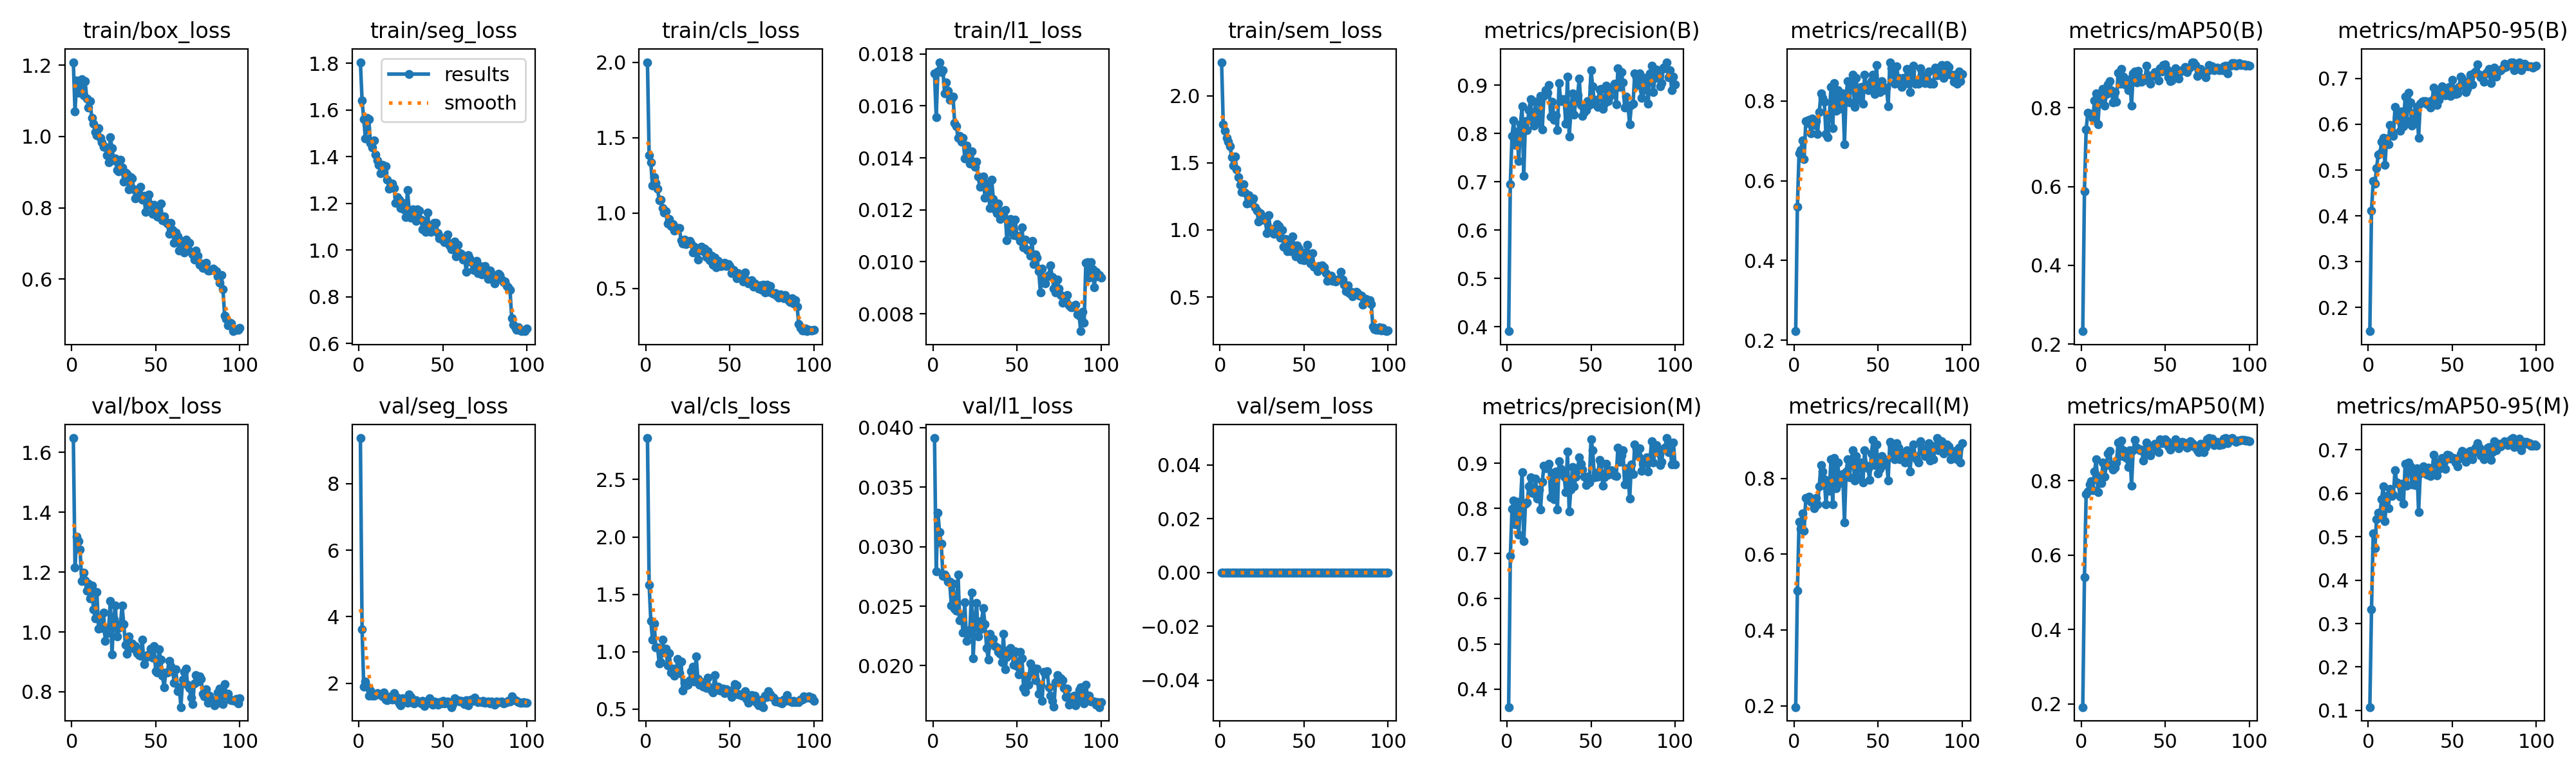

The file beside this chart, header and first rows:
epoch, time, train/box_loss, train/seg_loss, train/cls_loss, train/l1_loss, train/sem_loss, metrics/precision(B), metrics/recall(B), metrics/mAP50(B), metrics/mAP50-95(B), metrics/precision(M), metrics/recall(M), metrics/mAP50(M), metrics/mAP50-95(M), val/box_loss, val/seg_loss, val/cls_loss, val/l1_loss, val/sem_loss, lr/pg0, lr/pg1, lr/pg2
1, 147.5, 1.208, 1.805, 2.001, 0.01724, 2.251, 0.3911, 0.2225, 0.2327, 0.1479, 0.3599, 0.1968, 0.1912, 0.1077, 1.648, 9.372, 2.861, 0.03913, 0, 0.0001982, 0.0001982, 0.08038
2, 287.2, 1.071, 1.642, 1.382, 0.01557, 1.786, 0.6953, 0.5354, 0.5888, 0.4114, 0.6942, 0.5039, 0.5404, 0.3331, 1.216, 3.617, 1.585, 0.02792, 0, 0.0003942, 0.0003942, 0.06058
3, 426.8, 1.157, 1.56, 1.336, 0.01732, 1.741, 0.7944, 0.6694, 0.7447, 0.4758, 0.7984, 0.685, 0.7641, 0.5081, 1.319, 1.891, 1.269, 0.03287, 0, 0.0005863, 0.0005863, 0.04077
4, 566.4, 1.123, 1.477, 1.181, 0.01768, 1.689, 0.8267, 0.6764, 0.7876, 0.4704, 0.817, 0.6678, 0.7706, 0.4742, 1.303, 2.057, 1.105, 0.03123, 0, 0.0007745, 0.0007745, 0.02096
5, 705.7, 1.139, 1.565, 1.239, 0.01729, 1.656, 0.7763, 0.7008, 0.7835, 0.5043, 0.7646, 0.7087, 0.7907, 0.5398, 1.275, 1.903, 1.244, 0.03024, 0, 0.0009587, 0.0009587, 0.00114
6, 845.2, 1.161, 1.56, 1.201, 0.01738, 1.626, 0.8047, 0.6535, 0.7844, 0.5336, 0.8151, 0.6614, 0.7993, 0.5556, 1.17, 1.624, 1.036, 0.02756, 0, 0.0009505, 0.0009505, 0.0009505
7, 984.7, 1.116, 1.46, 1.161, 0.01647, 1.542, 0.7425, 0.7492, 0.773, 0.5363, 0.7414, 0.748, 0.7752, 0.5502, 1.199, 1.777, 1.039, 0.02767, 0, 0.0009406, 0.0009406, 0.0009406
8, 1124, 1.155, 1.439, 1.083, 0.0169, 1.48, 0.8183, 0.7447, 0.819, 0.5623, 0.8094, 0.748, 0.8246, 0.587, 1.173, 1.627, 0.8975, 0.02742, 0, 0.0009307, 0.0009307, 0.0009307
9, 1264, 1.107, 1.469, 1.089, 0.01657, 1.547, 0.8565, 0.7522, 0.8363, 0.5698, 0.8803, 0.7528, 0.8583, 0.6159, 1.138, 1.617, 0.9119, 0.02706, 0, 0.0009208, 0.0009208, 0.0009208
10, 1403, 1.081, 1.408, 1.033, 0.01622, 1.45, 0.7117, 0.7191, 0.7584, 0.5106, 0.7282, 0.7386, 0.7692, 0.5362, 1.162, 1.67, 1.104, 0.02704, 0, 0.0009109, 0.0009109, 0.0009109
11, 1542, 1.099, 1.384, 1.003, 0.01625, 1.393, 0.8255, 0.7559, 0.8222, 0.5685, 0.8098, 0.7375, 0.8125, 0.5936, 1.112, 1.702, 0.9944, 0.02506, 0, 0.000901, 0.000901, 0.000901
12, 1682, 1.052, 1.366, 1.009, 0.01636, 1.335, 0.8066, 0.7402, 0.8237, 0.5559, 0.8134, 0.7208, 0.7931, 0.5662, 1.156, 1.663, 1.028, 0.02692, 0, 0.0008911, 0.0008911, 0.0008911
13, 1821, 1.036, 1.33, 0.9307, 0.01534, 1.282, 0.8484, 0.7488, 0.8476, 0.5981, 0.8484, 0.7488, 0.8497, 0.6097, 1.075, 1.669, 0.8838, 0.0248, 0, 0.0008812, 0.0008812, 0.0008812
14, 1961, 1.013, 1.365, 0.9595, 0.01521, 1.34, 0.8708, 0.7165, 0.805, 0.5846, 0.869, 0.7323, 0.8113, 0.594, 1.046, 1.602, 0.9861, 0.0246, 0, 0.0008713, 0.0008713, 0.0008713
15, 2100, 1.004, 1.334, 0.9136, 0.01476, 1.28, 0.8267, 0.7716, 0.8347, 0.5749, 0.8352, 0.7795, 0.8418, 0.5974, 1.133, 1.713, 0.8217, 0.02765, 0, 0.0008614, 0.0008614, 0.0008614
16, 2239, 1.023, 1.359, 0.9276, 0.01485, 1.196, 0.8166, 0.8189, 0.8597, 0.6379, 0.833, 0.8347, 0.8735, 0.654, 1.011, 1.514, 0.8548, 0.02379, 0, 0.0008515, 0.0008515, 0.0008515
17, 2379, 0.9968, 1.303, 0.8826, 0.01463, 1.258, 0.8652, 0.8084, 0.8678, 0.6154, 0.8664, 0.8189, 0.8801, 0.6254, 1.049, 1.496, 0.7943, 0.02423, 0, 0.0008416, 0.0008416, 0.0008416
18, 2518, 0.9841, 1.263, 0.8988, 0.01476, 1.203, 0.8216, 0.7977, 0.844, 0.6098, 0.8216, 0.7977, 0.8411, 0.6228, 1.012, 1.539, 0.8372, 0.02278, 0, 0.0008317, 0.0008317, 0.0008317
19, 2657, 0.9701, 1.286, 0.9008, 0.01397, 1.219, 0.8299, 0.7165, 0.8142, 0.5853, 0.8417, 0.7323, 0.8306, 0.5922, 1.065, 1.598, 0.935, 0.02532, 0, 0.0008218, 0.0008218, 0.0008218
20, 2797, 0.9718, 1.285, 0.8989, 0.01448, 1.236, 0.8774, 0.7087, 0.8398, 0.6286, 0.7979, 0.7874, 0.8352, 0.6215, 0.9709, 1.51, 0.8153, 0.02208, 0, 0.0008119, 0.0008119, 0.0008119
21, 2936, 0.9475, 1.266, 0.818, 0.01398, 1.166, 0.8082, 0.7632, 0.8152, 0.5951, 0.859, 0.7677, 0.8483, 0.5762, 0.9953, 1.708, 0.9177, 0.02262, 0, 0.000802, 0.000802, 0.000802
22, 3075, 0.9278, 1.203, 0.7957, 0.01378, 1.143, 0.8776, 0.8347, 0.889, 0.6601, 0.8945, 0.8504, 0.9027, 0.6683, 1.013, 1.517, 0.6606, 0.02298, 0, 0.0007921, 0.0007921, 0.0007921
23, 3215, 0.9986, 1.228, 0.8244, 0.01426, 1.062, 0.8893, 0.7323, 0.8619, 0.6079, 0.8893, 0.7323, 0.8661, 0.6172, 1.103, 1.565, 0.7306, 0.02614, 0, 0.0007822, 0.0007822, 0.0007822
24, 3354, 0.9681, 1.216, 0.7913, 0.01384, 1.124, 0.8846, 0.8453, 0.8994, 0.6693, 0.8929, 0.8532, 0.9088, 0.6716, 0.9237, 1.391, 0.7081, 0.02062, 0, 0.0007723, 0.0007723, 0.0007723
25, 3494, 0.9333, 1.18, 0.8041, 0.01366, 1.075, 0.8995, 0.7753, 0.8793, 0.6482, 0.8993, 0.7735, 0.8823, 0.662, 1.043, 1.333, 0.715, 0.02388, 0, 0.0007624, 0.0007624, 0.0007624
26, 3633, 0.9388, 1.202, 0.8151, 0.01384, 1.094, 0.8348, 0.8268, 0.8594, 0.5971, 0.8245, 0.8425, 0.8648, 0.6203, 1.089, 1.544, 0.7532, 0.02527, 0, 0.0007525, 0.0007525, 0.0007525
27, 3772, 0.906, 1.173, 0.7969, 0.01329, 1.074, 0.8656, 0.7795, 0.8574, 0.6243, 0.8789, 0.7874, 0.8617, 0.6455, 0.9841, 1.466, 0.8295, 0.02247, 0, 0.0007426, 0.0007426, 0.0007426
28, 3912, 0.9027, 1.14, 0.7371, 0.01288, 0.9759, 0.8287, 0.7953, 0.845, 0.6021, 0.8205, 0.7953, 0.8373, 0.6186, 1.013, 1.535, 0.8704, 0.02305, 0, 0.0007327, 0.0007327, 0.0007327
29, 4051, 0.9354, 1.257, 0.7759, 0.01312, 1.108, 0.8375, 0.8189, 0.8733, 0.6381, 0.8816, 0.811, 0.882, 0.6583, 1.027, 1.42, 0.7418, 0.02374, 0, 0.0007228, 0.0007228, 0.0007228
30, 4190, 0.913, 1.172, 0.7372, 0.01327, 1.01, 0.8071, 0.6917, 0.8047, 0.5701, 0.7979, 0.684, 0.7875, 0.5572, 1.087, 1.657, 0.9596, 0.02486, 0, 0.0007129, 0.0007129, 0.0007129
31, 4330, 0.874, 1.14, 0.6898, 0.01247, 1.007, 0.9045, 0.8189, 0.888, 0.6446, 0.9045, 0.8189, 0.8823, 0.6455, 1.026, 1.583, 0.7616, 0.02346, 0, 0.000703, 0.000703, 0.000703
32, 4469, 0.8988, 1.173, 0.7688, 0.013, 0.9724, 0.8661, 0.8504, 0.892, 0.6495, 0.887, 0.8504, 0.9092, 0.6567, 0.9563, 1.408, 0.712, 0.02147, 0, 0.0006931, 0.0006931, 0.0006931
33, 4608, 0.8947, 1.142, 0.7777, 0.01265, 0.9782, 0.8708, 0.796, 0.8646, 0.651, 0.8794, 0.8036, 0.8886, 0.6618, 0.9276, 1.388, 0.7366, 0.02052, 0, 0.0006832, 0.0006832, 0.0006832
34, 4748, 0.8517, 1.124, 0.7454, 0.01207, 1.042, 0.8705, 0.8504, 0.8931, 0.6507, 0.8705, 0.8504, 0.8855, 0.6464, 0.9847, 1.496, 0.6963, 0.0227, 0, 0.0006733, 0.0006733, 0.0006733
35, 4887, 0.8851, 1.175, 0.7623, 0.01317, 1.028, 0.8206, 0.8661, 0.8779, 0.6442, 0.8356, 0.874, 0.8825, 0.6428, 0.9478, 1.455, 0.7281, 0.02222, 0, 0.0006634, 0.0006634, 0.0006634
36, 5027, 0.8823, 1.169, 0.7064, 0.01241, 0.9419, 0.9173, 0.7858, 0.8663, 0.6494, 0.9265, 0.7937, 0.8844, 0.6585, 0.9621, 1.434, 0.6847, 0.02222, 0, 0.0006535, 0.0006535, 0.0006535
37, 5166, 0.851, 1.132, 0.7442, 0.01201, 0.999, 0.7931, 0.8583, 0.869, 0.6363, 0.7931, 0.8583, 0.8537, 0.64, 0.9452, 1.398, 0.7743, 0.02162, 0, 0.0006436, 0.0006436, 0.0006436
38, 5306, 0.8254, 1.089, 0.6878, 0.01186, 0.8761, 0.8426, 0.8032, 0.8739, 0.6516, 0.8426, 0.8032, 0.8727, 0.6476, 0.9524, 1.465, 0.6915, 0.02154, 0, 0.0006337, 0.0006337, 0.0006337
39, 5445, 0.8475, 1.125, 0.7157, 0.01225, 0.9344, 0.8828, 0.8268, 0.9064, 0.68, 0.8913, 0.8397, 0.9033, 0.6885, 0.9295, 1.311, 0.6616, 0.02115, 0, 0.0006238, 0.0006238, 0.0006238
40, 5585, 0.8325, 1.077, 0.6562, 0.01164, 0.8402, 0.8383, 0.8347, 0.8821, 0.6693, 0.8492, 0.8423, 0.894, 0.6724, 0.9219, 1.426, 0.6469, 0.02099, 0, 0.0006139, 0.0006139, 0.0006139
41, 5724, 0.8584, 1.162, 0.7042, 0.01194, 0.8893, 0.8703, 0.7926, 0.8618, 0.6415, 0.8699, 0.7899, 0.8688, 0.6413, 0.9213, 1.421, 0.797, 0.02029, 0, 0.000604, 0.000604, 0.000604
42, 5864, 0.8219, 1.083, 0.6377, 0.01182, 0.8401, 0.8788, 0.8661, 0.8808, 0.6528, 0.8867, 0.874, 0.8926, 0.6556, 0.9752, 1.541, 0.6812, 0.02265, 0, 0.0005941, 0.0005941, 0.0005941
43, 6003, 0.8333, 1.077, 0.6817, 0.01199, 0.9516, 0.9136, 0.8331, 0.8816, 0.6715, 0.9136, 0.8331, 0.8956, 0.6677, 0.8914, 1.389, 0.6964, 0.01967, 0, 0.0005842, 0.0005842, 0.0005842
44, 6143, 0.7888, 1.109, 0.6478, 0.01084, 0.8837, 0.8587, 0.8268, 0.89, 0.6829, 0.8983, 0.8268, 0.8987, 0.6812, 0.914, 1.358, 0.6621, 0.02075, 0, 0.0005743, 0.0005743, 0.0005743
45, 6282, 0.8212, 1.116, 0.6483, 0.0114, 0.8044, 0.8358, 0.8416, 0.887, 0.6666, 0.8861, 0.7965, 0.8828, 0.6726, 0.9217, 1.452, 0.6779, 0.02131, 0, 0.0005644, 0.0005644, 0.0005644
46, 6422, 0.8378, 1.116, 0.6514, 0.01164, 0.8851, 0.8447, 0.8504, 0.8691, 0.6633, 0.8707, 0.8661, 0.8769, 0.6565, 0.9238, 1.435, 0.6794, 0.02151, 0, 0.0005545, 0.0005545, 0.0005545
47, 6561, 0.8084, 1.073, 0.6704, 0.01113, 0.8597, 0.8486, 0.8661, 0.8997, 0.6783, 0.8512, 0.9009, 0.9119, 0.6889, 0.9437, 1.356, 0.6382, 0.02125, 0, 0.0005446, 0.0005446, 0.0005446
48, 6701, 0.7827, 1.049, 0.6495, 0.01103, 0.7811, 0.8665, 0.8175, 0.8915, 0.6818, 0.8706, 0.8347, 0.9017, 0.6874, 0.9131, 1.44, 0.6747, 0.02008, 0, 0.0005347, 0.0005347, 0.0005347
49, 6840, 0.8085, 1.052, 0.6586, 0.01163, 0.8254, 0.8582, 0.8898, 0.9084, 0.6623, 0.8582, 0.8898, 0.9079, 0.6802, 0.9529, 1.393, 0.656, 0.02123, 0, 0.0005248, 0.0005248, 0.0005248
50, 6980, 0.799, 1.042, 0.6481, 0.01101, 0.7726, 0.9304, 0.8268, 0.9097, 0.6977, 0.9538, 0.8133, 0.9122, 0.6817, 0.8691, 1.466, 0.6416, 0.01999, 0, 0.0005149, 0.0005149, 0.0005149
51, 7119, 0.7756, 1.033, 0.5996, 0.01097, 0.8336, 0.897, 0.8226, 0.8974, 0.6771, 0.9291, 0.8256, 0.9069, 0.6809, 0.8646, 1.386, 0.6042, 0.01925, 0, 0.000505, 0.000505, 0.000505
52, 7259, 0.7733, 1.046, 0.6204, 0.0108, 0.8895, 0.8617, 0.8504, 0.8777, 0.6655, 0.8697, 0.8583, 0.8926, 0.6703, 0.9409, 1.411, 0.6739, 0.02116, 0, 0.0004951, 0.0004951, 0.0004951
53, 7398, 0.8113, 1.066, 0.6024, 0.01133, 0.8053, 0.8699, 0.8268, 0.8671, 0.668, 0.8784, 0.8347, 0.8844, 0.6624, 0.9066, 1.457, 0.7188, 0.02064, 0, 0.0004852, 0.0004852, 0.0004852
54, 7538, 0.7649, 1.019, 0.5659, 0.01056, 0.7509, 0.8545, 0.8327, 0.8698, 0.6815, 0.8707, 0.8481, 0.8905, 0.6797, 0.8546, 1.368, 0.7103, 0.01812, 0, 0.0004753, 0.0004753, 0.0004753
55, 7677, 0.7753, 1.002, 0.6007, 0.01086, 0.8266, 0.8906, 0.833, 0.8891, 0.7041, 0.9074, 0.8488, 0.9012, 0.6909, 0.8156, 1.282, 0.6311, 0.01781, 0, 0.0004654, 0.0004654, 0.0004654
56, 7817, 0.7609, 1.026, 0.579, 0.01045, 0.7279, 0.8922, 0.7874, 0.901, 0.6995, 0.9011, 0.7953, 0.9114, 0.6982, 0.8642, 1.381, 0.6292, 0.01911, 0, 0.0004555, 0.0004555, 0.0004555
57, 7956, 0.755, 1.037, 0.5831, 0.01042, 0.7205, 0.8507, 0.8973, 0.8878, 0.691, 0.8507, 0.8973, 0.896, 0.6871, 0.8642, 1.543, 0.6197, 0.01842, 0, 0.0004456, 0.0004456, 0.0004456
58, 8096, 0.726, 0.9719, 0.5429, 0.01024, 0.6943, 0.861, 0.8819, 0.8743, 0.6709, 0.8688, 0.8898, 0.888, 0.6718, 0.9041, 1.471, 0.6346, 0.02021, 0, 0.0004357, 0.0004357, 0.0004357
59, 8235, 0.7583, 1.021, 0.6059, 0.0108, 0.7311, 0.8987, 0.8661, 0.8915, 0.6776, 0.8987, 0.8661, 0.8946, 0.6793, 0.8868, 1.488, 0.6574, 0.01987, 0, 0.0004258, 0.0004258, 0.0004258
60, 8375, 0.7372, 0.988, 0.5524, 0.0099, 0.7049, 0.8661, 0.8425, 0.8957, 0.6948, 0.8742, 0.8504, 0.9039, 0.6968, 0.8726, 1.443, 0.5911, 0.0194, 0, 0.0004159, 0.0004159, 0.0004159
... 40 more rows
